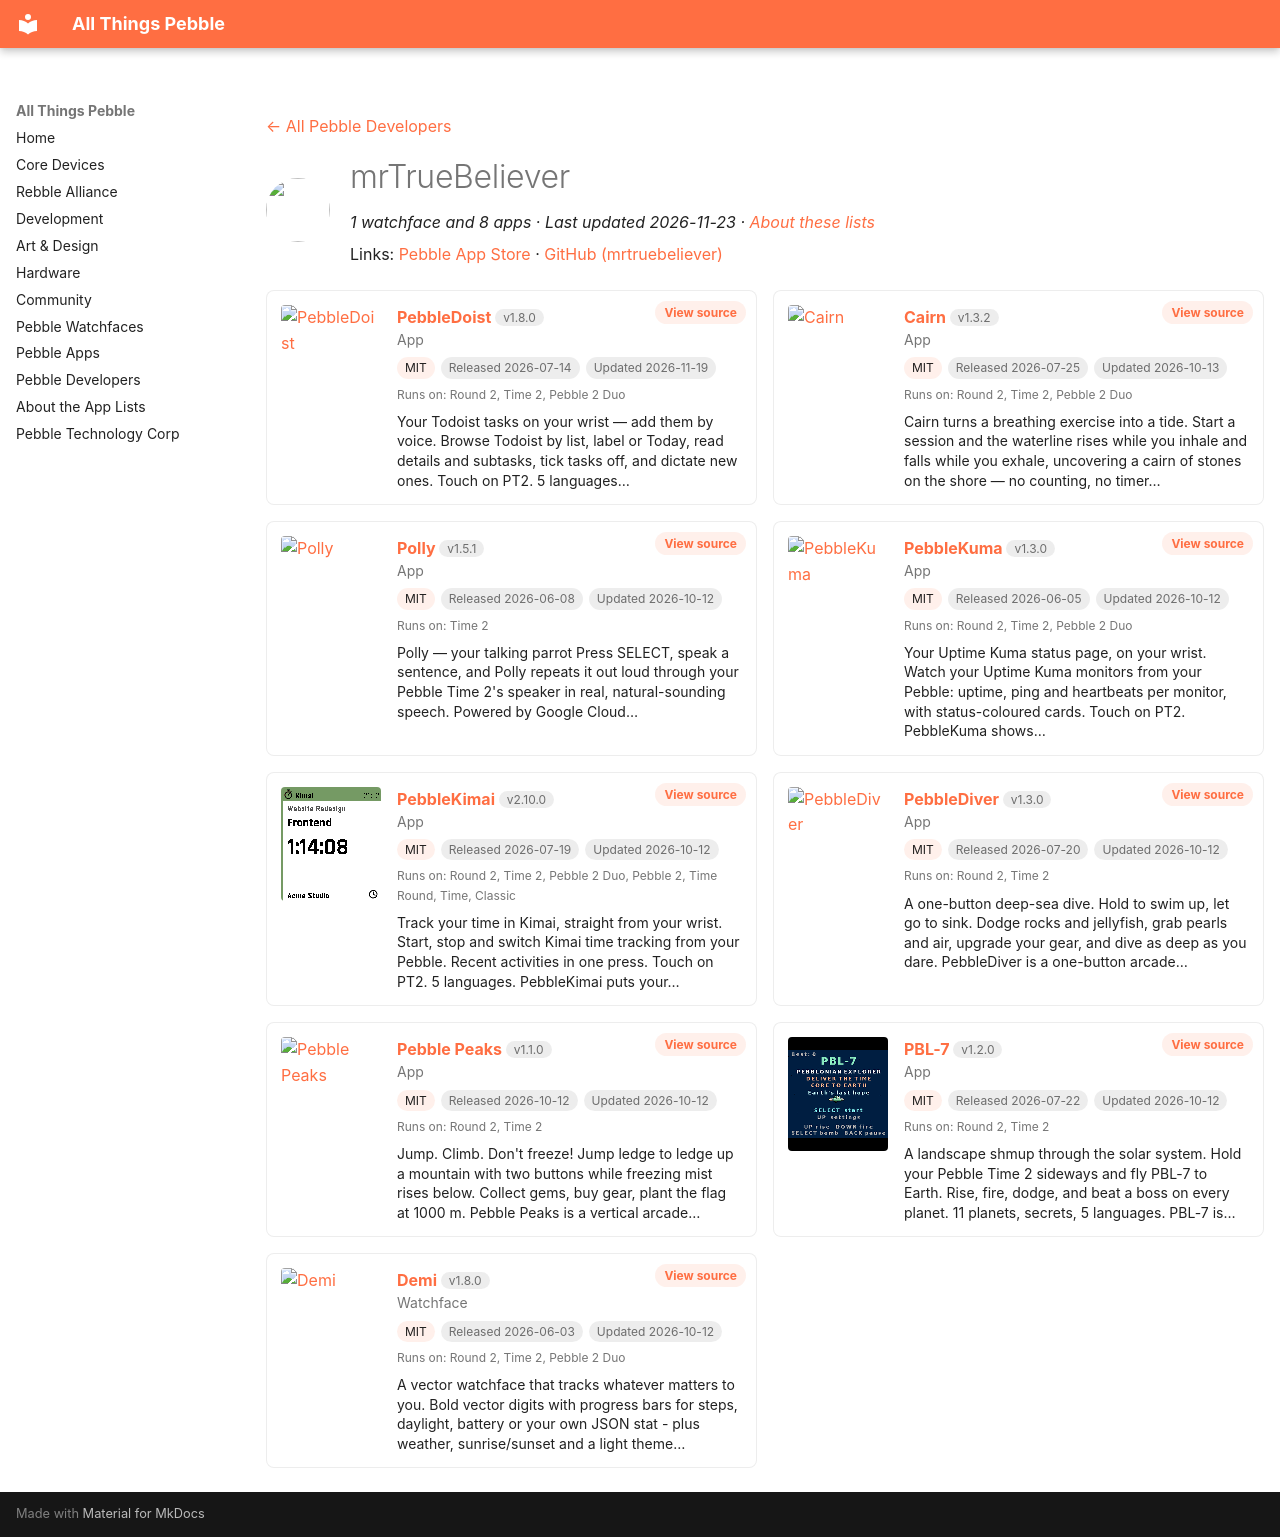

repository: saltedlolly/all-things-pebble · page: developers/mrtruebeliever.html · generator: mkdocs

---
title: "mrTrueBeliever"
hide:
  - toc
---

<!-- Generated by scripts/update_app_directory.py: do not edit by hand -->
[← All Pebble Developers](../developers.md)

<div class="dev-header" markdown>
<img class="dev-avatar" src="https://github.com/mrtruebeliever.png?size=128" alt="" width="64" height="64" loading="lazy" onerror="this.remove()">
<div class="dev-intro" markdown>

# mrTrueBeliever

*1 watchface and 8 apps · Last updated 2026-11-23 · [About these lists](../about-app-lists.md)*

Links: [Pebble App Store](https://apps.repebble.com/apps/dev/mrtruebeliever_5f8814a92a6f109602136f61) · [GitHub (mrtruebeliever)](https://github.com/mrtruebeliever)

</div>
</div>

<div class="dev-controls" data-search-exclude hidden>
<div class="dev-filter" role="group" aria-label="Show"><button type="button" data-filter="all" aria-pressed="true">All <span>9</span></button><button type="button" data-filter="watchface" aria-pressed="false">Watchfaces <span>1</span></button><button type="button" data-filter="watchapp" aria-pressed="false">Apps <span>8</span></button></div>
<label class="dev-sort">Sort by <select><option value="updated">Recently updated</option><option value="released">Newest release</option><option value="title">A–Z</option></select></label>
</div>

<div class="app-grid dev-apps" data-search-exclude>
<div class="app-card" data-type="watchapp" data-title="pebbledoist" data-released="2026-07-14" data-updated="2026-11-19">
<a class="app-shot" href="https://apps.repebble.com/62a96010e98448ebaaa647fb" data-search-exclude><img src="../images/apps/62a96010e98448ebaaa647fb.png" alt="PebbleDoist" loading="lazy"></a>
<div class="app-info">
<h2 class="app-name" id="app-62a96010e98448ebaaa647fb"><a href="https://apps.repebble.com/62a96010e98448ebaaa647fb">PebbleDoist</a> <span class="app-version" title="Latest version" data-search-exclude>v1.8.0</span></h2>
<a class="app-source" href="https://github.com/mrtruebeliever/PebbleDoist" title="Source code" data-search-exclude>View source</a>
<div class="app-dev">App</div>
<div class="app-tags" data-search-exclude><span class="app-licence" title="Licence">MIT</span> <span title="First published in the app store">Released 2026-07-14</span> <span title="Latest release in the app store">Updated 2026-11-19</span></div>
<div class="app-watches" title="Supported watches" data-search-exclude>Runs on: Round 2, Time 2, Pebble 2 Duo</div>
<p class="app-desc">Your Todoist tasks on your wrist — add them by voice. Browse Todoist by list, label or Today, read details and subtasks, tick tasks off, and dictate new ones. Touch on PT2. 5 languages…</p>
</div>
</div>
<div class="app-card" data-type="watchapp" data-title="cairn" data-released="2026-07-25" data-updated="2026-10-13">
<a class="app-shot" href="https://apps.repebble.com/707660e759f249eb85df1b04" data-search-exclude><img src="../images/apps/707660e759f249eb85df1b04.png" alt="Cairn" loading="lazy"></a>
<div class="app-info">
<h2 class="app-name" id="app-707660e759f249eb85df1b04"><a href="https://apps.repebble.com/707660e759f249eb85df1b04">Cairn</a> <span class="app-version" title="Latest version" data-search-exclude>v1.3.2</span></h2>
<a class="app-source" href="https://github.com/mrtruebeliever/Cairn" title="Source code" data-search-exclude>View source</a>
<div class="app-dev">App</div>
<div class="app-tags" data-search-exclude><span class="app-licence" title="Licence">MIT</span> <span title="First published in the app store">Released 2026-07-25</span> <span title="Latest release in the app store">Updated 2026-10-13</span></div>
<div class="app-watches" title="Supported watches" data-search-exclude>Runs on: Round 2, Time 2, Pebble 2 Duo</div>
<p class="app-desc">Cairn turns a breathing exercise into a tide. Start a session and the waterline rises while you inhale and falls while you exhale, uncovering a cairn of stones on the shore — no counting, no timer…</p>
</div>
</div>
<div class="app-card" data-type="watchapp" data-title="polly" data-released="2026-06-08" data-updated="2026-10-12">
<a class="app-shot" href="https://apps.repebble.com/98a5501cdace41fea679452d" data-search-exclude><img src="../images/apps/98a5501cdace41fea679452d.png" alt="Polly" loading="lazy"></a>
<div class="app-info">
<h2 class="app-name" id="app-98a5501cdace41fea679452d"><a href="https://apps.repebble.com/98a5501cdace41fea679452d">Polly</a> <span class="app-version" title="Latest version" data-search-exclude>v1.5.1</span></h2>
<a class="app-source" href="https://github.com/mrtruebeliever/Polly" title="Source code" data-search-exclude>View source</a>
<div class="app-dev">App</div>
<div class="app-tags" data-search-exclude><span class="app-licence" title="Licence">MIT</span> <span title="First published in the app store">Released 2026-06-08</span> <span title="Latest release in the app store">Updated 2026-10-12</span></div>
<div class="app-watches" title="Supported watches" data-search-exclude>Runs on: Time 2</div>
<p class="app-desc">Polly — your talking parrot Press SELECT, speak a sentence, and Polly repeats it out loud through your Pebble Time 2&#x27;s speaker in real, natural-sounding speech. Powered by Google Cloud…</p>
</div>
</div>
<div class="app-card" data-type="watchapp" data-title="pebblekuma" data-released="2026-06-05" data-updated="2026-10-12">
<a class="app-shot" href="https://apps.repebble.com/81a2a1cef20f45b4935929e7" data-search-exclude><img src="../images/apps/81a2a1cef20f45b4935929e7.gif" alt="PebbleKuma" loading="lazy"></a>
<div class="app-info">
<h2 class="app-name" id="app-81a2a1cef20f45b4935929e7"><a href="https://apps.repebble.com/81a2a1cef20f45b4935929e7">PebbleKuma</a> <span class="app-version" title="Latest version" data-search-exclude>v1.3.0</span></h2>
<a class="app-source" href="https://github.com/mrtruebeliever/PebbleKuma" title="Source code" data-search-exclude>View source</a>
<div class="app-dev">App</div>
<div class="app-tags" data-search-exclude><span class="app-licence" title="Licence">MIT</span> <span title="First published in the app store">Released 2026-06-05</span> <span title="Latest release in the app store">Updated 2026-10-12</span></div>
<div class="app-watches" title="Supported watches" data-search-exclude>Runs on: Round 2, Time 2, Pebble 2 Duo</div>
<p class="app-desc">Your Uptime Kuma status page, on your wrist. Watch your Uptime Kuma monitors from your Pebble: uptime, ping and heartbeats per monitor, with status-coloured cards. Touch on PT2. PebbleKuma shows…</p>
</div>
</div>
<div class="app-card" data-type="watchapp" data-title="pebblekimai" data-released="2026-07-19" data-updated="2026-10-12">
<a class="app-shot" href="https://apps.repebble.com/4ab5c72a6eb74d5581ebcf6d" data-search-exclude><img src="../images/apps/4ab5c72a6eb74d5581ebcf6d.gif" alt="PebbleKimai" loading="lazy"></a>
<div class="app-info">
<h2 class="app-name" id="app-4ab5c72a6eb74d5581ebcf6d"><a href="https://apps.repebble.com/4ab5c72a6eb74d5581ebcf6d">PebbleKimai</a> <span class="app-version" title="Latest version" data-search-exclude>v2.10.0</span></h2>
<a class="app-source" href="https://github.com/mrtruebeliever/PebbleKimai" title="Source code" data-search-exclude>View source</a>
<div class="app-dev">App</div>
<div class="app-tags" data-search-exclude><span class="app-licence" title="Licence">MIT</span> <span title="First published in the app store">Released 2026-07-19</span> <span title="Latest release in the app store">Updated 2026-10-12</span></div>
<div class="app-watches" title="Supported watches" data-search-exclude>Runs on: Round 2, Time 2, Pebble 2 Duo, Pebble 2, Time Round, Time, Classic</div>
<p class="app-desc">Track your time in Kimai, straight from your wrist. Start, stop and switch Kimai time tracking from your Pebble. Recent activities in one press. Touch on PT2. 5 languages. PebbleKimai puts your…</p>
</div>
</div>
<div class="app-card" data-type="watchapp" data-title="pebblediver" data-released="2026-07-20" data-updated="2026-10-12">
<a class="app-shot" href="https://apps.repebble.com/d529bfb1bcb14e369c9ac112" data-search-exclude><img src="../images/apps/d529bfb1bcb14e369c9ac112.png" alt="PebbleDiver" loading="lazy"></a>
<div class="app-info">
<h2 class="app-name" id="app-d529bfb1bcb14e369c9ac112"><a href="https://apps.repebble.com/d529bfb1bcb14e369c9ac112">PebbleDiver</a> <span class="app-version" title="Latest version" data-search-exclude>v1.3.0</span></h2>
<a class="app-source" href="https://github.com/mrtruebeliever/PebbleDiver" title="Source code" data-search-exclude>View source</a>
<div class="app-dev">App</div>
<div class="app-tags" data-search-exclude><span class="app-licence" title="Licence">MIT</span> <span title="First published in the app store">Released 2026-07-20</span> <span title="Latest release in the app store">Updated 2026-10-12</span></div>
<div class="app-watches" title="Supported watches" data-search-exclude>Runs on: Round 2, Time 2</div>
<p class="app-desc">A one-button deep-sea dive. Hold to swim up, let go to sink. Dodge rocks and jellyfish, grab pearls and air, upgrade your gear, and dive as deep as you dare. PebbleDiver is a one-button arcade…</p>
</div>
</div>
<div class="app-card" data-type="watchapp" data-title="pebble peaks" data-released="2026-10-12" data-updated="2026-10-12">
<a class="app-shot" href="https://apps.repebble.com/ed51ec43c4a949fe9f265a8b" data-search-exclude><img src="../images/apps/ed51ec43c4a949fe9f265a8b.png" alt="Pebble Peaks" loading="lazy"></a>
<div class="app-info">
<h2 class="app-name" id="app-ed51ec43c4a949fe9f265a8b"><a href="https://apps.repebble.com/ed51ec43c4a949fe9f265a8b">Pebble Peaks</a> <span class="app-version" title="Latest version" data-search-exclude>v1.1.0</span></h2>
<a class="app-source" href="https://github.com/mrtruebeliever/PebblePeaks" title="Source code" data-search-exclude>View source</a>
<div class="app-dev">App</div>
<div class="app-tags" data-search-exclude><span class="app-licence" title="Licence">MIT</span> <span title="First published in the app store">Released 2026-10-12</span> <span title="Latest release in the app store">Updated 2026-10-12</span></div>
<div class="app-watches" title="Supported watches" data-search-exclude>Runs on: Round 2, Time 2</div>
<p class="app-desc">Jump. Climb. Don&#x27;t freeze! Jump ledge to ledge up a mountain with two buttons while freezing mist rises below. Collect gems, buy gear, plant the flag at 1000 m. Pebble Peaks is a vertical arcade…</p>
</div>
</div>
<div class="app-card" data-type="watchapp" data-title="pbl-7" data-released="2026-07-22" data-updated="2026-10-12">
<a class="app-shot" href="https://apps.repebble.com/3cbee0195ebb4709be91f6d2" data-search-exclude><img src="../images/apps/3cbee0195ebb4709be91f6d2.png" alt="PBL-7" loading="lazy"></a>
<div class="app-info">
<h2 class="app-name" id="app-3cbee0195ebb4709be91f6d2"><a href="https://apps.repebble.com/3cbee0195ebb4709be91f6d2">PBL-7</a> <span class="app-version" title="Latest version" data-search-exclude>v1.2.0</span></h2>
<a class="app-source" href="https://github.com/mrtruebeliever/PBL-7" title="Source code" data-search-exclude>View source</a>
<div class="app-dev">App</div>
<div class="app-tags" data-search-exclude><span class="app-licence" title="Licence">MIT</span> <span title="First published in the app store">Released 2026-07-22</span> <span title="Latest release in the app store">Updated 2026-10-12</span></div>
<div class="app-watches" title="Supported watches" data-search-exclude>Runs on: Round 2, Time 2</div>
<p class="app-desc">A landscape shmup through the solar system. Hold your Pebble Time 2 sideways and fly PBL-7 to Earth. Rise, fire, dodge, and beat a boss on every planet. 11 planets, secrets, 5 languages. PBL-7 is…</p>
</div>
</div>
<div class="app-card" data-type="watchface" data-title="demi" data-released="2026-06-03" data-updated="2026-10-12">
<a class="app-shot" href="https://apps.repebble.com/6d8da4ce71164976855a854e" data-search-exclude><img src="../images/apps/6d8da4ce71164976855a854e.png" alt="Demi" loading="lazy"></a>
<div class="app-info">
<h2 class="app-name" id="app-6d8da4ce71164976855a854e"><a href="https://apps.repebble.com/6d8da4ce71164976855a854e">Demi</a> <span class="app-version" title="Latest version" data-search-exclude>v1.8.0</span></h2>
<a class="app-source" href="https://github.com/mrtruebeliever/pebble-demi" title="Source code" data-search-exclude>View source</a>
<div class="app-dev">Watchface</div>
<div class="app-tags" data-search-exclude><span class="app-licence" title="Licence">MIT</span> <span title="First published in the app store">Released 2026-06-03</span> <span title="Latest release in the app store">Updated 2026-10-12</span></div>
<div class="app-watches" title="Supported watches" data-search-exclude>Runs on: Round 2, Time 2, Pebble 2 Duo</div>
<p class="app-desc">A vector watchface that tracks whatever matters to you. Bold vector digits with progress bars for steps, daylight, battery or your own JSON stat - plus weather, sunrise/sunset and a light theme…</p>
</div>
</div>
</div>
